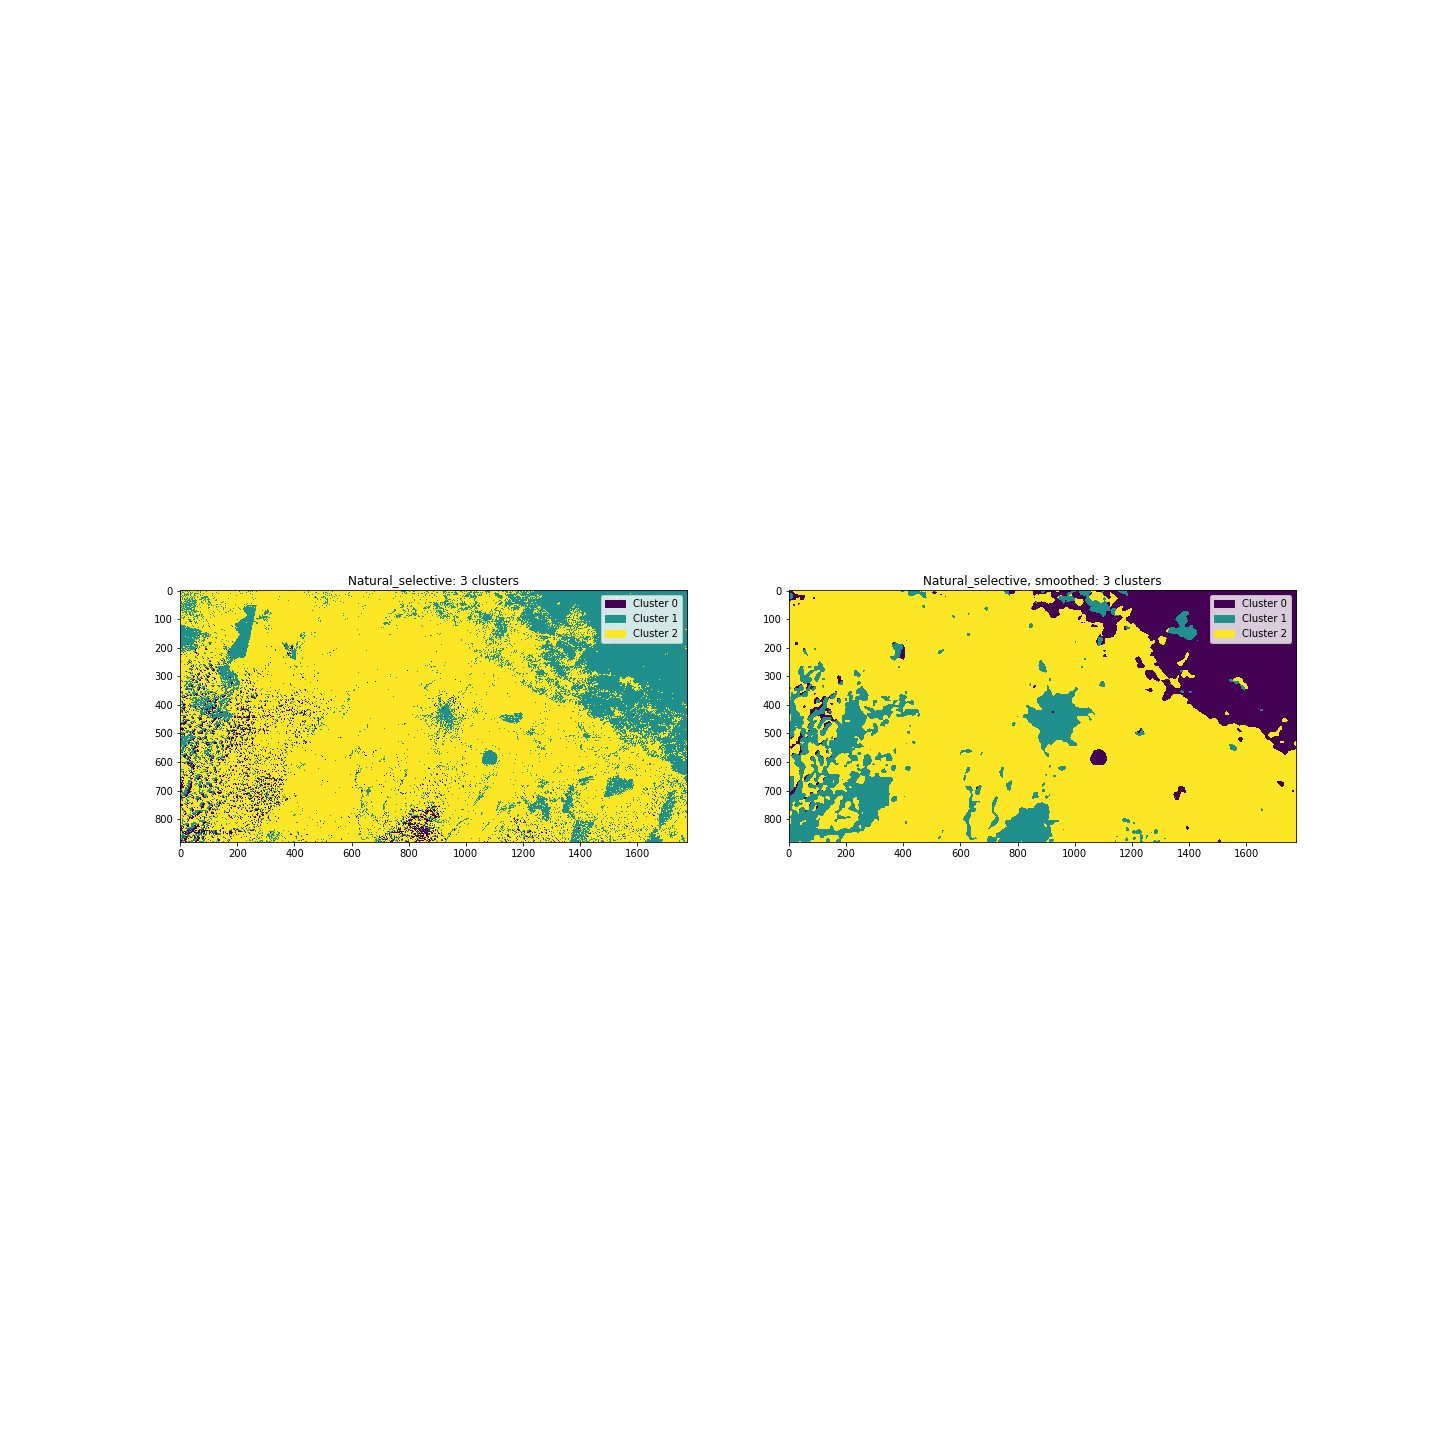

The file beside this chart, header and first rows:
, unsmoothed, unsmoothed, unsmoothed, smoothed, smoothed, smoothed
, pixel_count, ratio, % total, pixel_count, ratio, % total
cluster, , , , , , 
0, 40156, 0.02565, 2.565, 264967, 0.1692, 16.92
1, 394403, 0.2519, 25.19, 185197, 0.1183, 11.83
2, 1130991, 0.7224, 72.24, 1115386, 0.7125, 71.25
